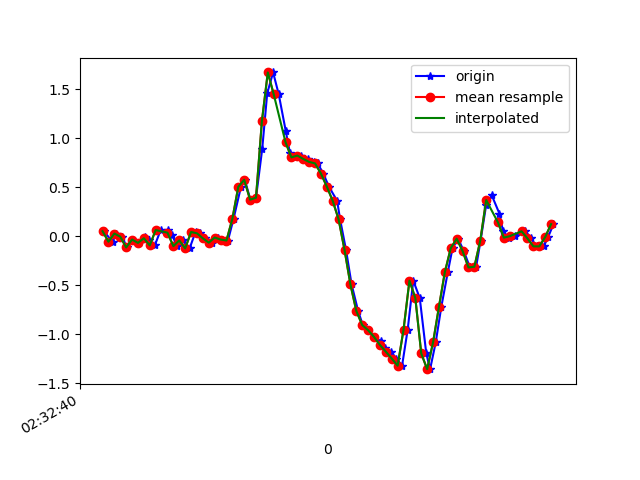

Data behind this chart, as committed beside it:
1617849160784, 544804406698668, 0.05078255, -0.20944892, 0.01353603
1617849160814, 544804425724716, -0.05673, -0.001755, -0.04511
1617849160824, 544804444750748, 0.02635, 0.173, -0.01823
1617849160847, 544804463776796, -0.005417, -0.3499, 0.0172
1617849160862, 544804482827628, -0.1154, 0.1717, -0.03778
1617849160881, 544804501841628, -0.03474, 0.05567, 0.03064
1617849160902, 544804520866556, -0.06895, -0.2962, 0.007427
1617849160925, 544804539916284, -0.006639, 0.2609, -0.01579
1617849160938, 544804558941180, -0.03596, -0.1642, 0.03919
1617849160957, 544804577966076, -0.0946, -0.08972, 0.001319
1617849160977, 544804596991004, 0.06178, 0.1571, -0.01212
1617849161002, 544804615991772, 0.05811, -0.1325, 0.03431
1617849161015, 544804635039932, 0.01291, -0.2082, 0.02209
1617849161033, 544804654063260, -0.1019, 0.1925, -0.02922
1617849161052, 544804673086620, -0.04329, 0.107, 0.03064
1617849161075, 544804692109980, -0.1251, -0.2009, 0.00254
1617849161095, 544804711160156, 0.04223, 0.2401, -0.03167
1617849161109, 544804730183612, 0.02879, 0.1436, 0.007427
1617849161128, 544804749207068, -0.02252, 0.2267, -0.002346
1617849161151, 544804768230524, -0.0665, 0.1106, -0.0109
1617849161172, 544804787253980, -0.01397, 0.1436, -0.02922
1617849161186, 544804806296732, -0.03474, 0.2169, -0.06343
1617849161205, 544804825319964, -0.04451, 0.3208, -0.1367
1617849161224, 544804844343132, 0.1778, 0.344, -0.2418
1617849161249, 544804863366428, 0.5028, 0.1326, -0.2919
1617849161262, 544804882389596, 0.5749, -0.2302, -0.3151
1617849161281, 544804901437596, 0.3721, -0.769, -0.3799
1617849161300, 544804920462620, 0.3916, -1.47, -0.5118
1617849161321, 544804939485916, 0.8877, -2.195, -0.6829
1617849161338, 544804958534044, 1.457, -2.892, -0.7513
1617849161358, 544804977557276, 1.67, -3.513, -0.7134
1617849161377, 544804996580508, 1.447, -4.024, -0.6596
1617849161401, 544805015629532, 1.07, -4.311, -0.6755
1617849161415, 544805034652892, 0.8474, -4.388, -0.7281
1617849161433, 544805053676188, 0.8034, -4.239, -0.8209
1617849161453, 544805072724316, 0.8217, -3.895, -0.8869
1617849161477, 544805091747676, 0.7875, -3.465, -0.9638
1617849161496, 544805110759324, 0.7569, -2.975, -1.002
1617849161509, 544805129807068, 0.7423, -2.444, -0.9785
1617849161528, 544805148956744, 0.6384, -1.906, -0.893
1617849161547, 544805167979720, 0.5053, -1.351, -0.7598
1617849161575, 544805187027528, 0.3599, -0.7959, -0.5814
1617849161585, 544805206050440, 0.1705, -0.2718, -0.3652
1617849161605, 544805225061512, -0.1398, 0.212, -0.1331
1617849161624, 544805244109000, -0.4929, 0.6922, 0.06485
1617849161646, 544805263131656, -0.7629, 1.194, 0.2567
1617849161662, 544805282154312, -0.9071, 1.679, 0.4509
1617849161681, 544805301201736, -0.9596, 2.106, 0.6635
1617849161700, 544805320209544, -1.028, 2.497, 0.87
1617849161725, 544805339231880, -1.074, 2.83, 1.035
1617849161738, 544805358279048, -1.145, 3.104, 1.097
1617849161757, 544805377301256, -1.178, 3.436, 1.111
1617849161776, 544805396323592, -1.248, 3.797, 1.015
1617849161795, 544805415364104, -1.321, 3.891, 0.9702
1617849161814, 544805434386312, -0.9535, 3.872, 0.9494
1617849161833, 544805453408392, -0.4538, 3.749, 0.9115
1617849161855, 544805472455432, -0.6322, 3.316, 0.8749
1617849161877, 544805491477640, -1.197, 2.637, 0.7918
1617849161890, 544805510494984, -1.357, 1.98, 0.6439
1617849161909, 544805529541768, -1.084, 1.408, 0.5157
1617849161928, 544805548563720, -0.7201, 0.9426, 0.3813
... 20 more rows
